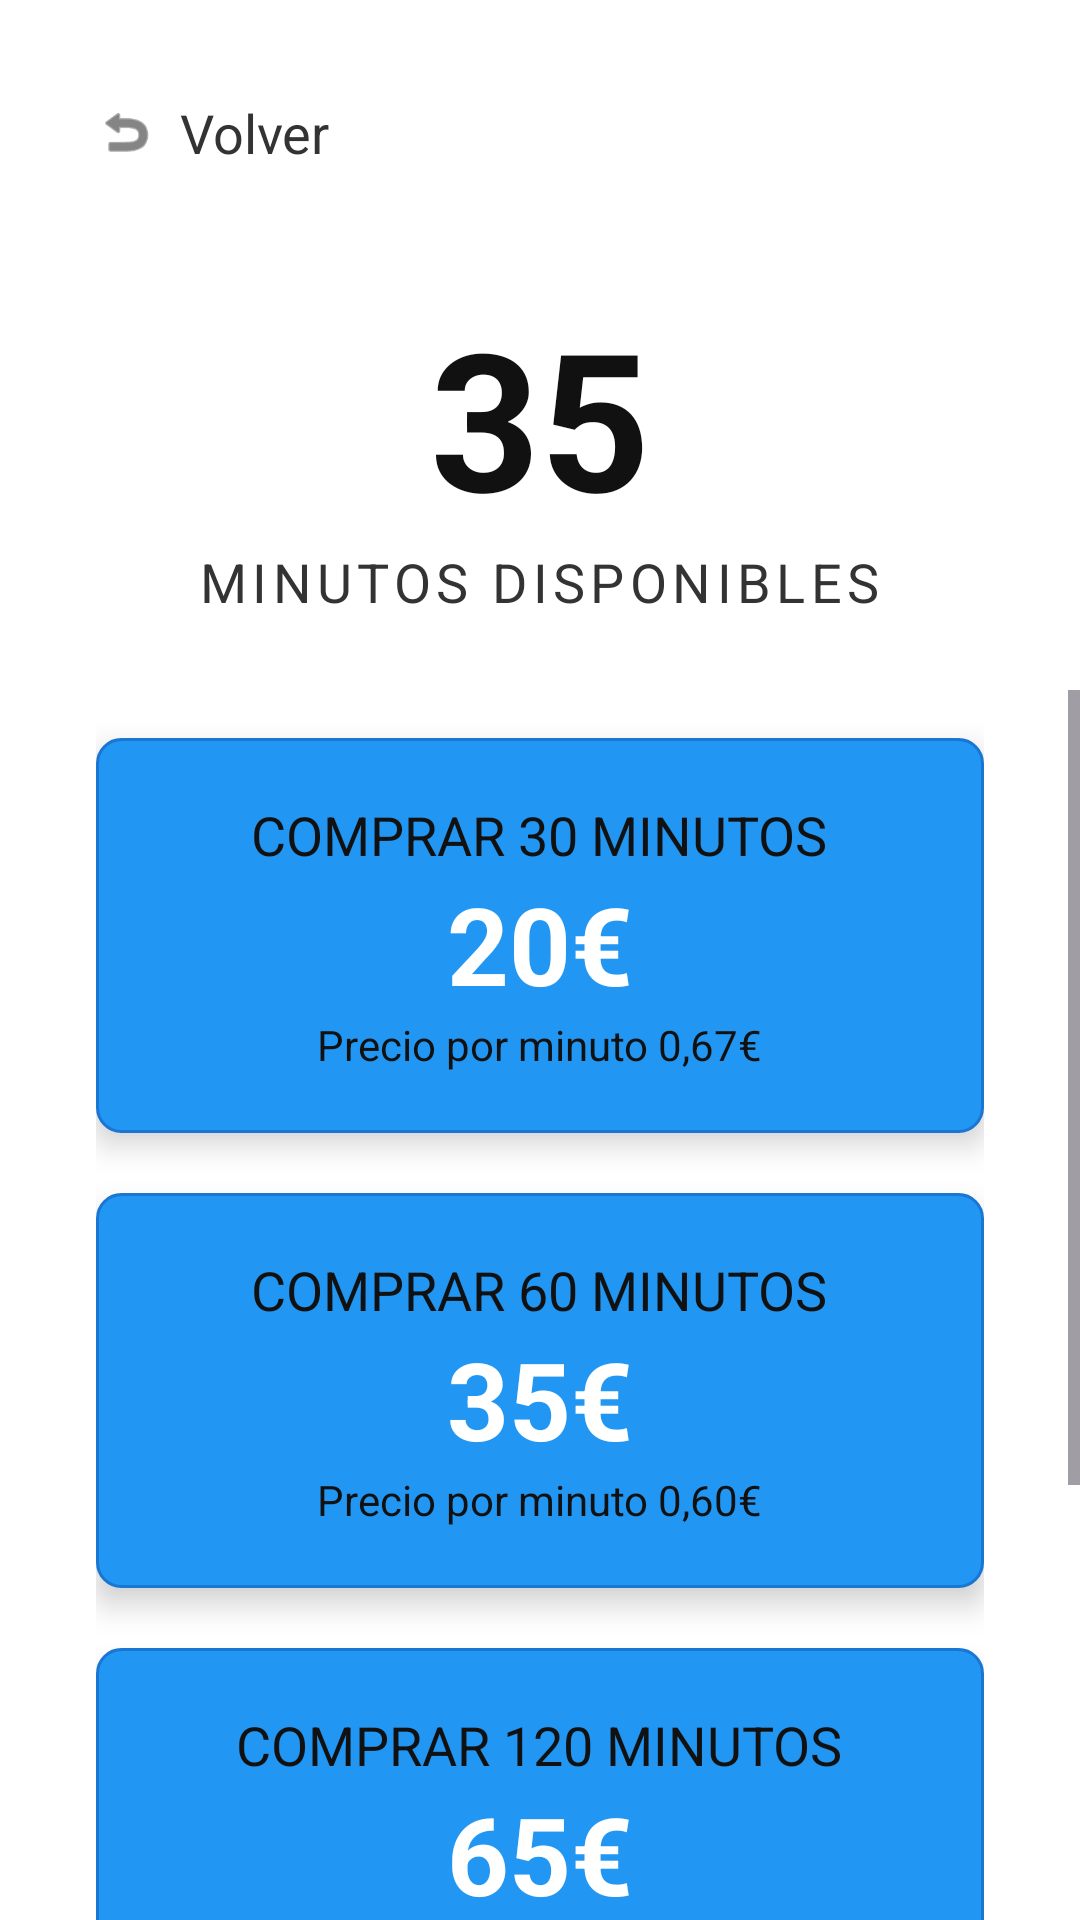

Write the Android layout XML for this screen, with the resource values it uses.
<!-- AndroidManifest.xml: application theme Theme.Alquicar_tfg -->
<!-- res/layout/activity_bonos.xml -->
<?xml version="1.0" encoding="utf-8"?>
<androidx.constraintlayout.widget.ConstraintLayout xmlns:android="http://schemas.android.com/apk/res/android"
    xmlns:app="http://schemas.android.com/apk/res-auto"
    xmlns:tools="http://schemas.android.com/tools"
    android:layout_width="match_parent"
    android:layout_height="match_parent"
    android:background="#FFFFFF">

    <LinearLayout
        android:id="@+id/btnVolverBonos"
        android:layout_width="wrap_content"
        android:layout_height="wrap_content"
        android:layout_marginStart="24dp"
        android:layout_marginTop="24dp"
        android:clickable="true"
        android:focusable="true"
        android:gravity="center_vertical"
        android:orientation="horizontal"
        android:padding="8dp"
        app:layout_constraintStart_toStartOf="parent"
        app:layout_constraintTop_toTopOf="parent">

        <ImageView
            android:layout_width="20dp"
            android:layout_height="20dp"
            android:src="@android:drawable/ic_menu_revert"
            app:tint="#333333" />

        <TextView
            android:layout_width="wrap_content"
            android:layout_height="wrap_content"
            android:layout_marginStart="8dp"
            android:text="Volver"
            android:textColor="#333333"
            android:textSize="18sp" />
    </LinearLayout>

    <LinearLayout
        android:id="@+id/layoutMinutos"
        android:layout_width="match_parent"
        android:layout_height="wrap_content"
        android:layout_marginTop="32dp"
        android:gravity="center"
        android:orientation="vertical"
        app:layout_constraintTop_toBottomOf="@id/btnVolverBonos">

        <TextView
            android:id="@+id/tvMinutosActuales"
            android:layout_width="wrap_content"
            android:layout_height="wrap_content"
            android:text="35"
            android:textColor="#111111"
            android:textSize="64sp"
            android:textStyle="bold" />

        <TextView
            android:layout_width="wrap_content"
            android:layout_height="wrap_content"
            android:text="MINUTOS DISPONIBLES"
            android:textColor="#333333"
            android:textSize="18sp"
            android:letterSpacing="0.1" />
    </LinearLayout>

    <ScrollView
        android:layout_width="match_parent"
        android:layout_height="0dp"
        android:layout_marginTop="24dp"
        app:layout_constraintBottom_toBottomOf="parent"
        app:layout_constraintTop_toBottomOf="@id/layoutMinutos">

        <LinearLayout
            android:layout_width="match_parent"
            android:layout_height="wrap_content"
            android:orientation="vertical"
            android:paddingHorizontal="32dp"
            android:paddingBottom="32dp">

            <LinearLayout
                android:id="@+id/btnBono30"
                android:layout_width="match_parent"
                android:layout_height="wrap_content"
                android:layout_marginTop="16dp"
                android:background="@drawable/bg_boton_bono"
                android:clickable="true"
                android:elevation="6dp"
                android:focusable="true"
                android:gravity="center"
                android:orientation="vertical"
                android:padding="20dp">

                <TextView
                    android:layout_width="wrap_content"
                    android:layout_height="wrap_content"
                    android:text="COMPRAR 30 MINUTOS"
                    android:textColor="#111111"
                    android:textSize="18sp" />

                <TextView
                    android:layout_width="wrap_content"
                    android:layout_height="wrap_content"
                    android:text="20€"
                    android:textColor="#FFFFFF"
                    android:textSize="36sp"
                    android:textStyle="bold" />

                <TextView
                    android:layout_width="wrap_content"
                    android:layout_height="wrap_content"
                    android:text="Precio por minuto 0,67€"
                    android:textColor="#111111"
                    android:textSize="14sp" />
            </LinearLayout>

            <LinearLayout
                android:id="@+id/btnBono60"
                android:layout_width="match_parent"
                android:layout_height="wrap_content"
                android:layout_marginTop="20dp"
                android:background="@drawable/bg_boton_bono"
                android:clickable="true"
                android:elevation="6dp"
                android:focusable="true"
                android:gravity="center"
                android:orientation="vertical"
                android:padding="20dp">

                <TextView
                    android:layout_width="wrap_content"
                    android:layout_height="wrap_content"
                    android:text="COMPRAR 60 MINUTOS"
                    android:textColor="#111111"
                    android:textSize="18sp" />

                <TextView
                    android:layout_width="wrap_content"
                    android:layout_height="wrap_content"
                    android:text="35€"
                    android:textColor="#FFFFFF"
                    android:textSize="36sp"
                    android:textStyle="bold" />

                <TextView
                    android:layout_width="wrap_content"
                    android:layout_height="wrap_content"
                    android:text="Precio por minuto 0,60€"
                    android:textColor="#111111"
                    android:textSize="14sp" />
            </LinearLayout>

            <LinearLayout
                android:id="@+id/btnBono120"
                android:layout_width="match_parent"
                android:layout_height="wrap_content"
                android:layout_marginTop="20dp"
                android:background="@drawable/bg_boton_bono"
                android:clickable="true"
                android:elevation="6dp"
                android:focusable="true"
                android:gravity="center"
                android:orientation="vertical"
                android:padding="20dp">

                <TextView
                    android:layout_width="wrap_content"
                    android:layout_height="wrap_content"
                    android:text="COMPRAR 120 MINUTOS"
                    android:textColor="#111111"
                    android:textSize="18sp" />

                <TextView
                    android:layout_width="wrap_content"
                    android:layout_height="wrap_content"
                    android:text="65€"
                    android:textColor="#FFFFFF"
                    android:textSize="36sp"
                    android:textStyle="bold" />

                <TextView
                    android:layout_width="wrap_content"
                    android:layout_height="wrap_content"
                    android:text="Precio por minuto 0,55€"
                    android:textColor="#111111"
                    android:textSize="14sp" />
            </LinearLayout>

            <LinearLayout
                android:id="@+id/btnBono180"
                android:layout_width="match_parent"
                android:layout_height="wrap_content"
                android:layout_marginTop="20dp"
                android:background="@drawable/bg_boton_bono"
                android:clickable="true"
                android:elevation="6dp"
                android:focusable="true"
                android:gravity="center"
                android:orientation="vertical"
                android:padding="20dp">

                <TextView
                    android:layout_width="wrap_content"
                    android:layout_height="wrap_content"
                    android:text="COMPRAR 180 MINUTOS"
                    android:textColor="#111111"
                    android:textSize="18sp" />

                <TextView
                    android:layout_width="wrap_content"
                    android:layout_height="wrap_content"
                    android:text="90€"
                    android:textColor="#FFFFFF"
                    android:textSize="36sp"
                    android:textStyle="bold" />

                <TextView
                    android:layout_width="wrap_content"
                    android:layout_height="wrap_content"
                    android:text="Precio por minuto 0,50€"
                    android:textColor="#111111"
                    android:textSize="14sp" />
            </LinearLayout>

        </LinearLayout>
    </ScrollView>

</androidx.constraintlayout.widget.ConstraintLayout>
<!-- resources referenced by this layout -->
<resources>
  <!-- drawable bg_boton_bono (drawable) -->
  <?xml version="1.0" encoding="utf-8"?>
  <shape xmlns:android="http://schemas.android.com/apk/res/android"
      android:shape="rectangle">
      <solid android:color="#2196F3" /> <corners android:radius="8dp" />
      <stroke android:width="1dp" android:color="#1976D2" /> </shape>
  <style name="Theme.Alquicar_tfg" parent="Base.Theme.Alquicar_tfg" />
  <style name="Base.Theme.Alquicar_tfg" parent="Theme.Material3.DayNight.NoActionBar">
          
          
      </style>
</resources>
